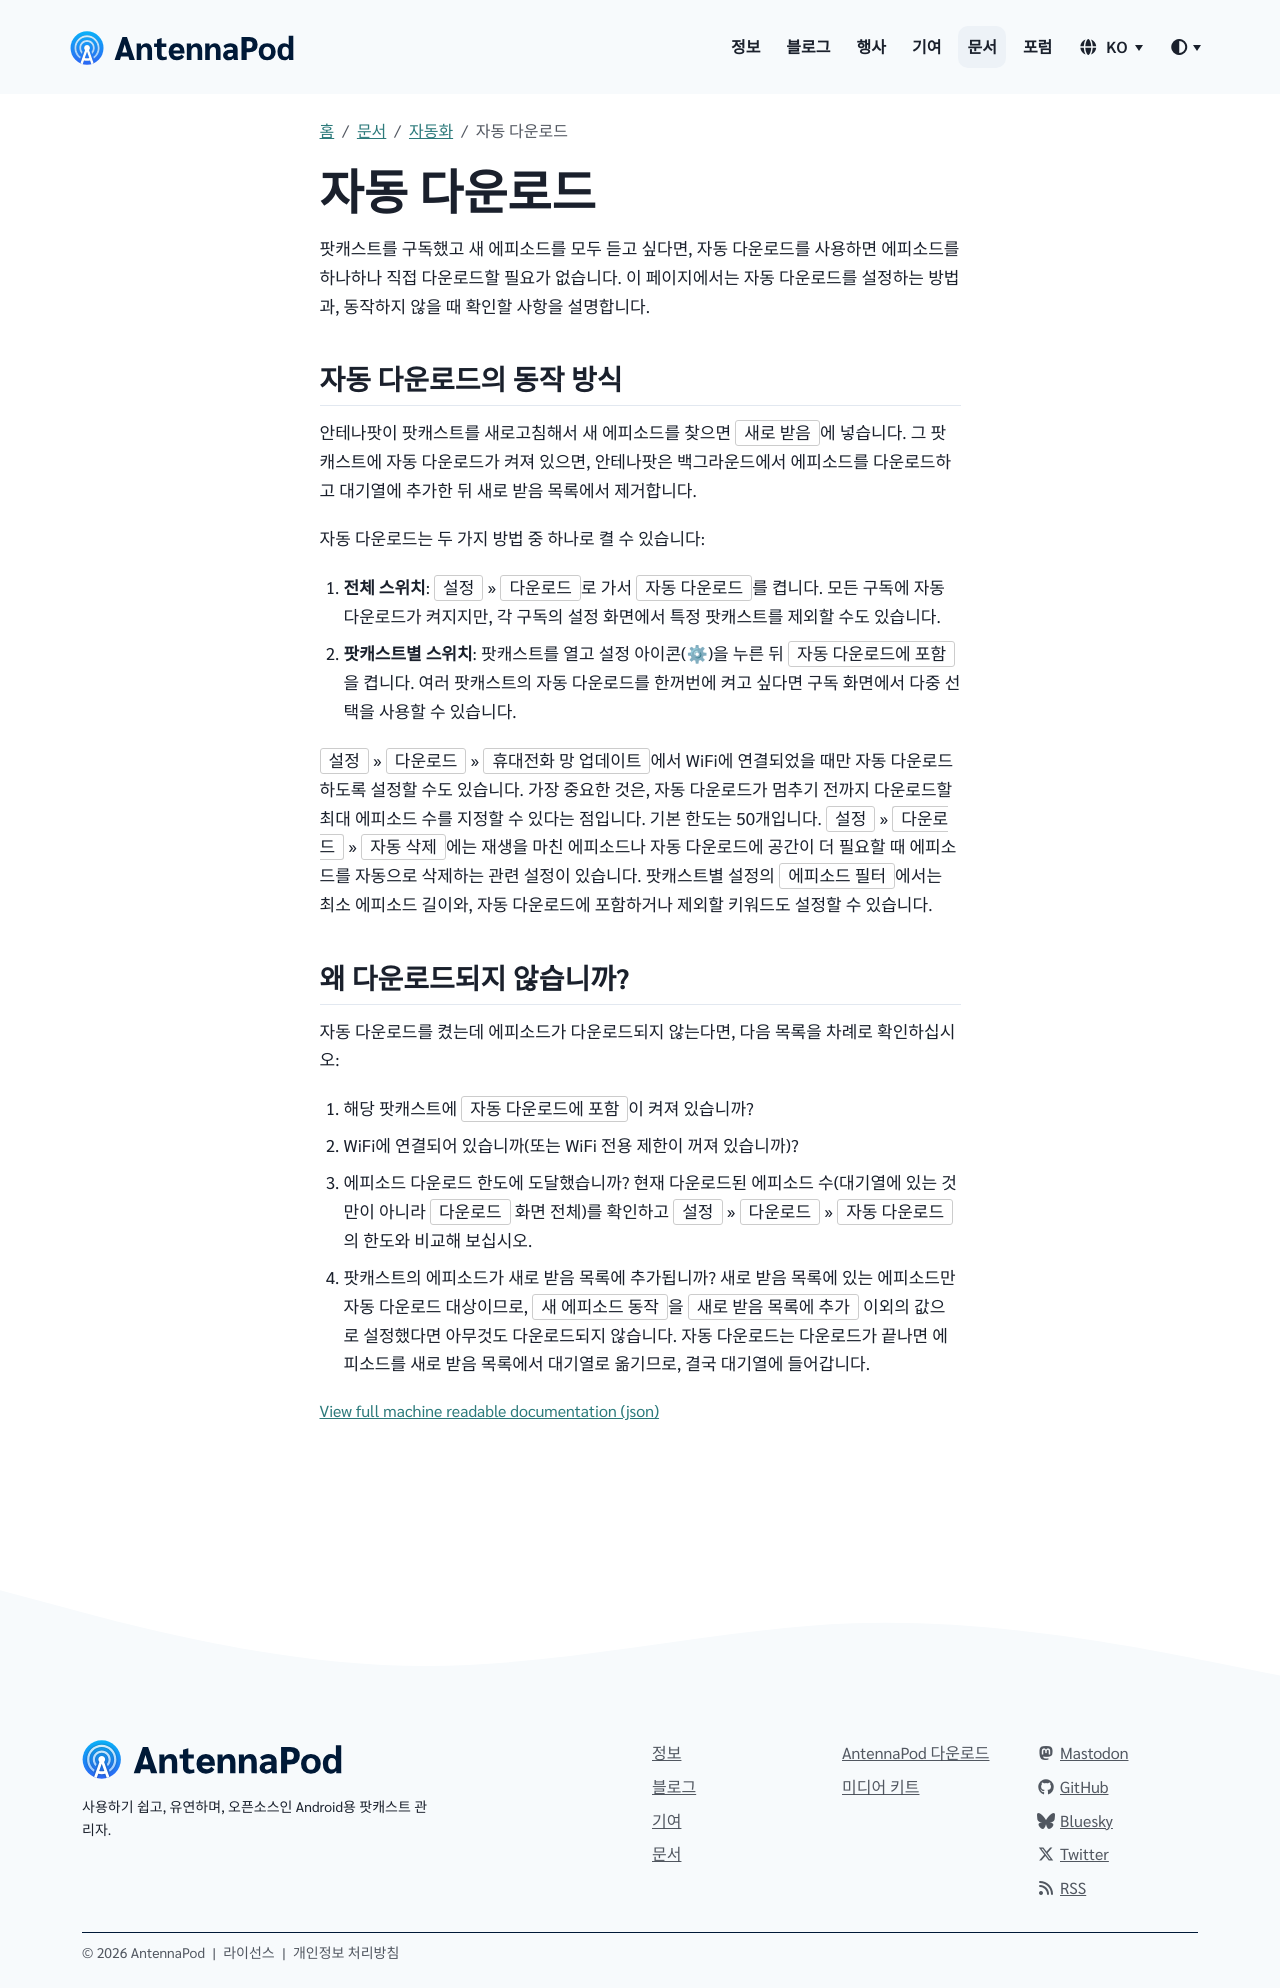

repository: AntennaPod/antennapod.github.io · page: ko/documentation/automation/automatic-downloads.html · generator: jekyll

팟캐스트를 구독했고 새 에피소드를 모두 듣고 싶다면, 자동 다운로드를 사용하면 에피소드를 하나하나 직접 다운로드할 필요가 없습니다. 이 페이지에서는 자동 다운로드를 설정하는 방법과, 동작하지 않을 때 확인할 사항을 설명합니다.

## 자동 다운로드의 동작 방식

안테나팟이 팟캐스트를 새로고침해서 새 에피소드를 찾으면 `새로 받음`에 넣습니다. 그 팟캐스트에 자동 다운로드가 켜져 있으면, 안테나팟은 백그라운드에서 에피소드를 다운로드하고 대기열에 추가한 뒤 새로 받음 목록에서 제거합니다.

자동 다운로드는 두 가지 방법 중 하나로 켤 수 있습니다:

1. **전체 스위치**: `설정` » `다운로드`로 가서 `자동 다운로드`를 켭니다. 모든 구독에 자동 다운로드가 켜지지만, 각 구독의 설정 화면에서 특정 팟캐스트를 제외할 수도 있습니다.

1. **팟캐스트별 스위치**: 팟캐스트를 열고 설정 아이콘(⚙)을 누른 뒤 `자동 다운로드에 포함`을 켭니다. 여러 팟캐스트의 자동 다운로드를 한꺼번에 켜고 싶다면 구독 화면에서 다중 선택을 사용할 수 있습니다.


`설정` » `다운로드` » `휴대전화 망 업데이트`에서 WiFi에 연결되었을 때만 자동 다운로드하도록 설정할 수도 있습니다. 가장 중요한 것은, 자동 다운로드가 멈추기 전까지 다운로드할 최대 에피소드 수를 지정할 수 있다는 점입니다. 기본 한도는 50개입니다. `설정` » `다운로드` » `자동 삭제`에는 재생을 마친 에피소드나 자동 다운로드에 공간이 더 필요할 때 에피소드를 자동으로 삭제하는 관련 설정이 있습니다. 팟캐스트별 설정의 `에피소드 필터`에서는 최소 에피소드 길이와, 자동 다운로드에 포함하거나 제외할 키워드도 설정할 수 있습니다.

## 왜 다운로드되지 않습니까?

자동 다운로드를 켰는데 에피소드가 다운로드되지 않는다면, 다음 목록을 차례로 확인하십시오:

1. 해당 팟캐스트에 `자동 다운로드에 포함`이 켜져 있습니까?

1. WiFi에 연결되어 있습니까(또는 WiFi 전용 제한이 꺼져 있습니까)?

1. 에피소드 다운로드 한도에 도달했습니까? 현재 다운로드된 에피소드 수(대기열에 있는 것만이 아니라 `다운로드` 화면 전체)를 확인하고 `설정` » `다운로드` » `자동 다운로드`의 한도와 비교해 보십시오.

1. 팟캐스트의 에피소드가 새로 받음 목록에 추가됩니까? 새로 받음 목록에 있는 에피소드만 자동 다운로드 대상이므로, `새 에피소드 동작`을 `새로 받음 목록에 추가` 이외의 값으로 설정했다면 아무것도 다운로드되지 않습니다. 자동 다운로드는 다운로드가 끝나면 에피소드를 새로 받음 목록에서 대기열로 옮기므로, 결국 대기열에 들어갑니다.
